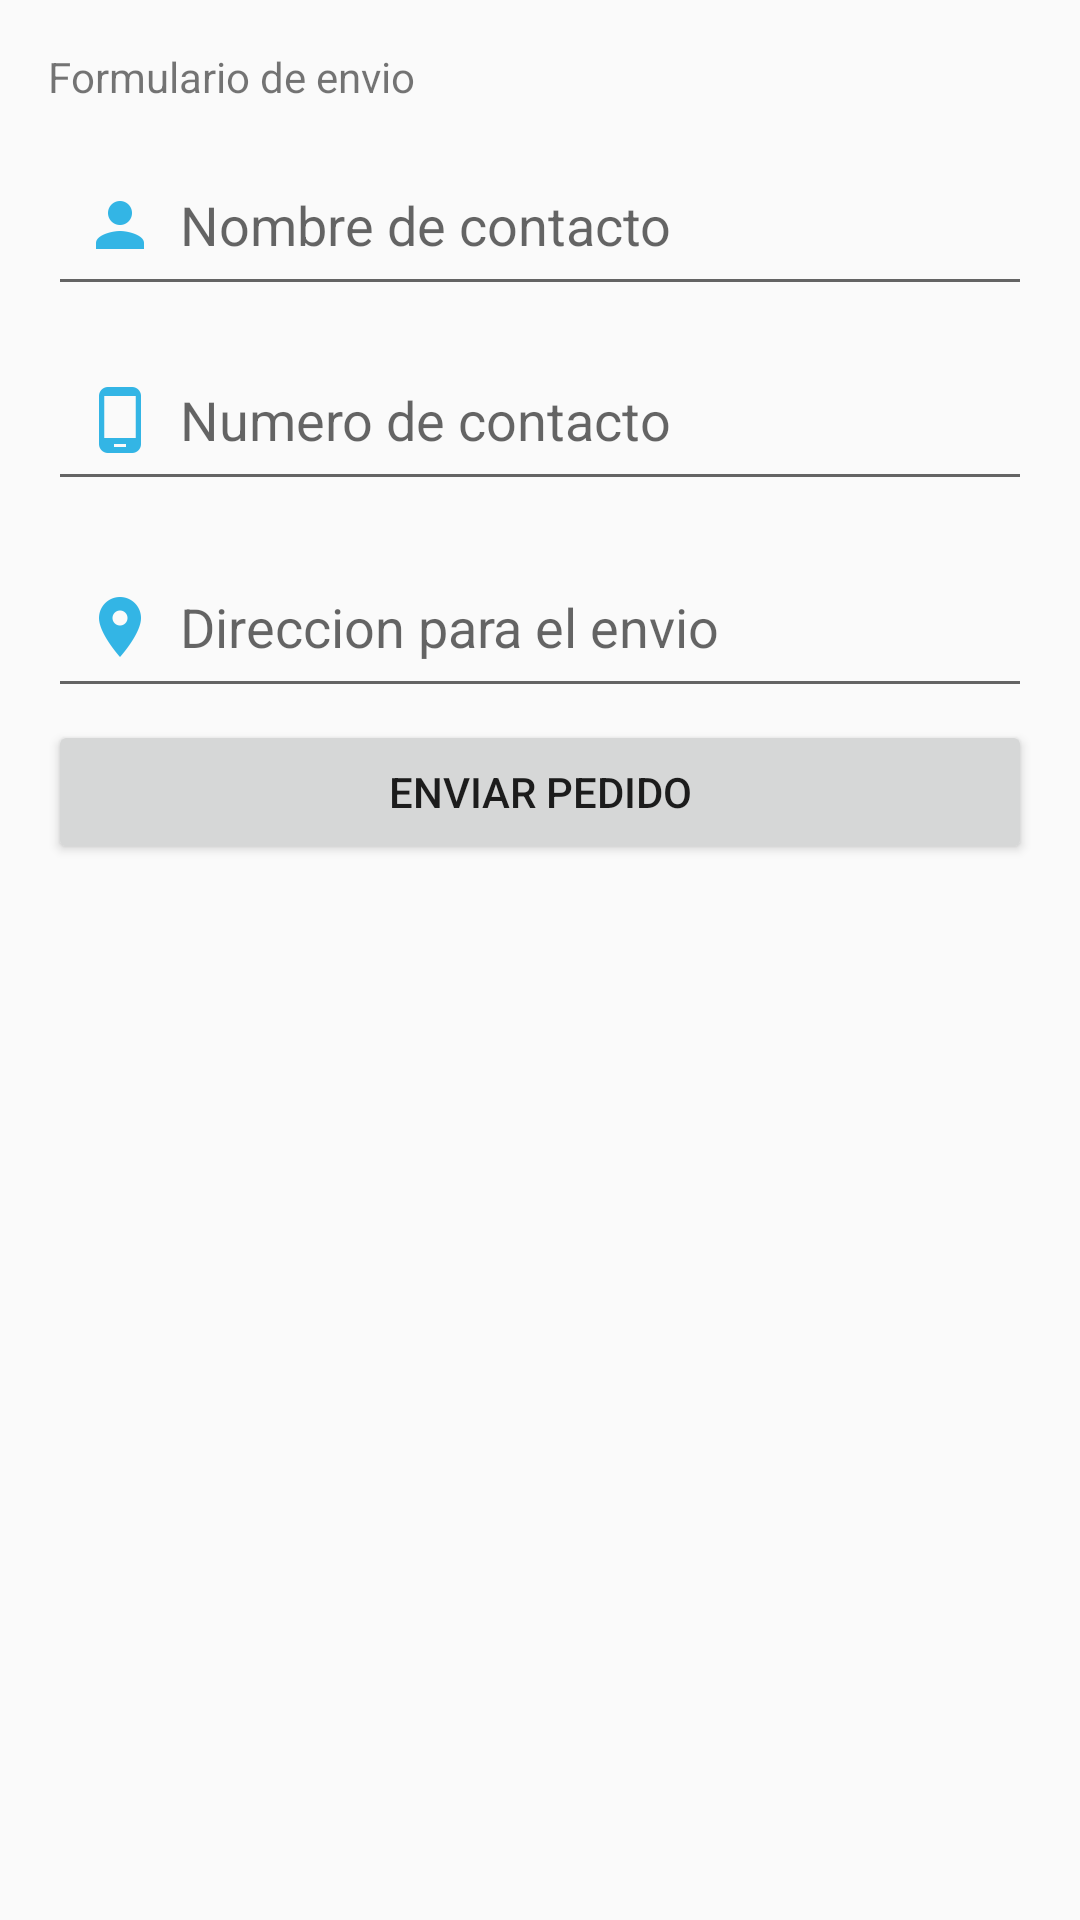

Android layout source for this screen:
<!-- AndroidManifest.xml: application theme MeterialDesign -->
<!-- res/layout/activity_send.xml -->
<RelativeLayout xmlns:android="http://schemas.android.com/apk/res/android"
    xmlns:tools="http://schemas.android.com/tools" android:layout_width="match_parent"
    android:layout_height="match_parent" android:paddingLeft="@dimen/activity_horizontal_margin"
    android:paddingRight="@dimen/activity_horizontal_margin"
    android:paddingTop="@dimen/activity_vertical_margin"
    android:paddingBottom="@dimen/activity_vertical_margin"
    tools:context="ni.maestria.m8.kfcdelivery.SendActivity">

    <TextView android:text="Formulario de envio" android:layout_width="wrap_content"
        android:layout_height="wrap_content"
        android:id="@+id/textView5" />

    <LinearLayout
        android:orientation="vertical"
        android:layout_width="fill_parent"
        android:layout_height="fill_parent"
        android:layout_below="@+id/textView5"
        android:paddingTop="10dp"
        android:layout_alignParentLeft="true"
        android:layout_alignParentStart="true">


        <LinearLayout
            android:orientation="horizontal"
            android:gravity="center_vertical"
            android:layout_width="match_parent"
            android:layout_height="wrap_content">

            <EditText
                android:layout_width="match_parent"
                android:layout_height="wrap_content"
                android:inputType="textPersonName"
                android:hint="Nombre de contacto"
                android:ems="10"
                android:textColor="@color/wallet_highlighted_text_holo_dark"
                android:drawableLeft="@drawable/ic_social_person"
                android:id="@+id/txtNombre_envio"/>
        </LinearLayout>

        <LinearLayout
            android:orientation="horizontal"
            android:layout_marginTop="8dp"
            android:gravity="center_vertical"
            android:layout_width="match_parent"
            android:layout_height="wrap_content">


            <EditText
                android:layout_width="match_parent"
                android:layout_height="wrap_content"
                android:inputType="phone"
                android:hint="Numero de contacto"
                android:textColor="@color/wallet_highlighted_text_holo_dark"
                android:ems="10"
                android:drawableLeft="@drawable/ic_hardware_phone_android"
                android:id="@+id/txt_telefono"
                />
        </LinearLayout>


        <LinearLayout
            android:orientation="horizontal"
            android:gravity="center_vertical"
            android:layout_width="match_parent"
            android:layout_height="wrap_content">


            <EditText
                android:layout_width="match_parent"
                android:layout_height="wrap_content"
                android:inputType="textPostalAddress"
                android:hint="Direccion para el envio"
                android:ems="10"
                android:layout_marginTop="8dp"
                android:textColor="@color/wallet_highlighted_text_holo_dark"
                android:drawableLeft="@drawable/ic_communication_location_on"
                android:id="@+id/txt_direccion_envio"
                />
        </LinearLayout>

        <Button
            style="?android:attr/buttonStyleSmall"
            android:layout_width="match_parent"
            android:layout_height="wrap_content"
            android:text="Enviar pedido"

            android:layout_marginTop="8dp"
            android:id="@+id/btn_terminar"
            android:layout_gravity="center_horizontal" />

    </LinearLayout>


</RelativeLayout>
<!-- resources referenced by this layout -->
<resources>
  <dimen name="activity_horizontal_margin">16dp</dimen>
  <dimen name="activity_vertical_margin">16dp</dimen>
  <!-- drawable ic_communication_location_on: png bitmap (drawable-hdpi, 1082 bytes) -->
  <!-- drawable ic_hardware_phone_android: png bitmap (drawable-hdpi, 480 bytes) -->
  <!-- drawable ic_social_person: png bitmap (drawable-hdpi, 634 bytes) -->
  <style name="MeterialDesign" parent="@style/Theme.AppCompat.Light.DarkActionBar">
          
          <item name="colorPrimary">#E53935</item>
          <item name="colorPrimaryDark">#B71C1C</item>
          <item name="colorAccent">#FFD740</item>
      </style>
</resources>
